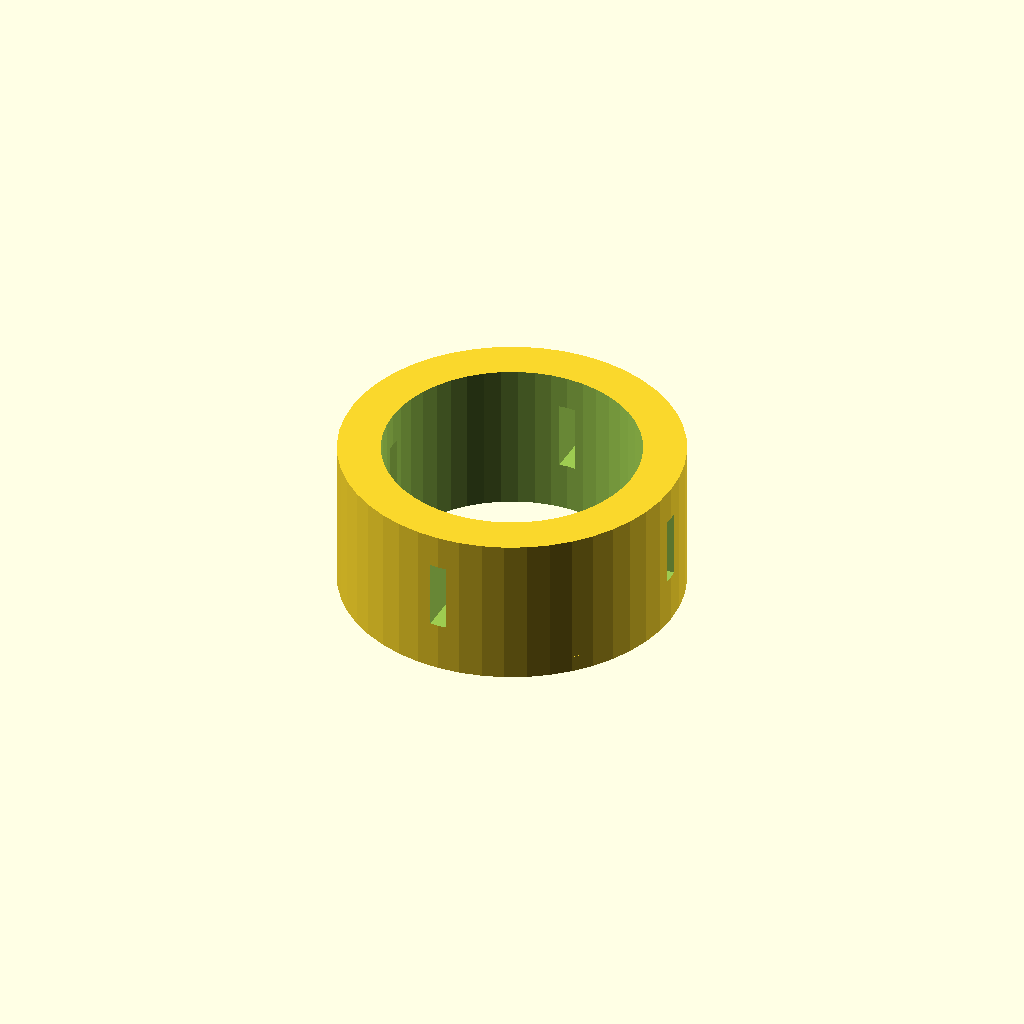
Cell 1 — every parameter at its default value.
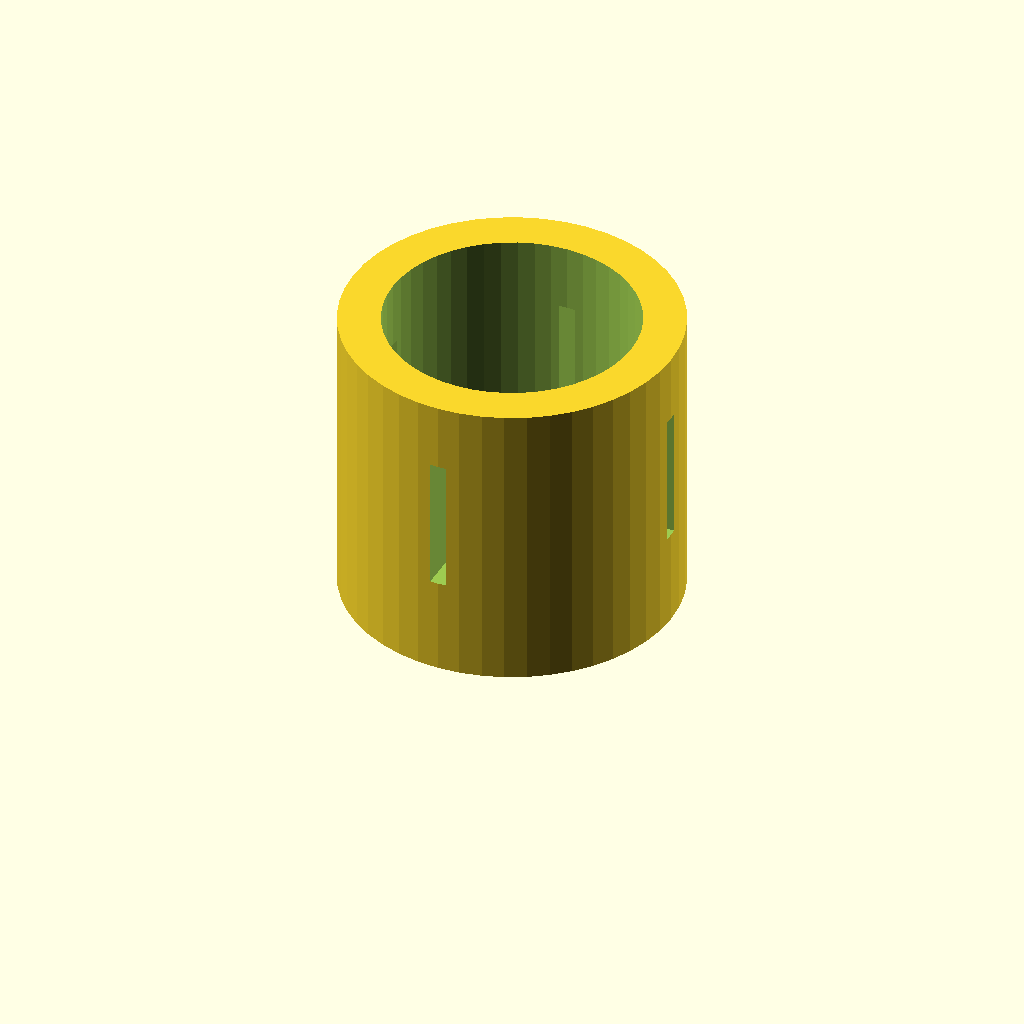
Cell 2: the same model with part_height = 92.
All cells are drawn from one camera (rotation 55°, 0°, 25°, orthographic, colour scheme Cornfield), so only the parameter changes between them.
The OpenSCAD source (data/samples/camera-slider-3axis/parts/pan-turntable-housing.scad):
// ============================================================================
// Get Me An Alt — Parametric OpenSCAD Module
// Part: PRT-05 — Axis-2 Rotary Pan Turntable Housing & 6808 Bearing Seat (pan-turntable-housing)
// Function: Supports and drives 360° continuous horizontal camera panning.
// Target Bounding Box (mm): [102, 102, 46]
// Print Material: PLA+ | Min Wall: >= 1.6mm | Tolerance: 0.2mm
// ============================================================================
$fn = 48;
part_width = 102;
part_depth = 102;
part_height = 46;
wall_thickness = 3.5;
floor_thickness = 3.5;
corner_radius = 4;
tolerance = 0.2;
m3_clearance_d = 3.4; // M3 screw clearance hole (3.0mm + 2*0.2mm)

module rounded_rect_prism(w, d, h, r) {
  cr = max(0.5, min(r, min(w, d) / 2 - 0.1));
  linear_extrude(height = h)
    offset(r = cr)
      offset(r = -cr)
        square([w, d], center = true);
}

module part_pan_turntable_housing() {
  difference() {
    union() {
      // Base mounting flange
      cylinder(h = 5, r = 51);
      // Cylindrical isolation collar
      cylinder(h = part_height, r = 51);
    }
    // Central bore with 0.2mm fit tolerance
    translate([0, 0, -1])
      cylinder(h = part_height + 2, r = 38 + tolerance);
    // Side water intake relief slots
    for (ang = [0, 90, 180, 270]) {
      rotate([0, 0, ang])
        translate([0, 0, part_height * 0.55])
          cube([112.2, 5.0, part_height * 0.45], center = true);
      // Flange M3 anchor holes
      rotate([0, 0, ang + 45])
        translate([46.5, 0, -1])
          cylinder(h = 7, d = m3_clearance_d);
    }
  }
}

part_pan_turntable_housing();
Customizer parameters (derived from the source; name, type, default, range or options):
part_width: number, default 102
part_depth: number, default 102
part_height: number, default 46
wall_thickness: number, default 3.5
floor_thickness: number, default 3.5
corner_radius: number, default 4
tolerance: number, default 0.2
m3_clearance_d: number, default 3.4
